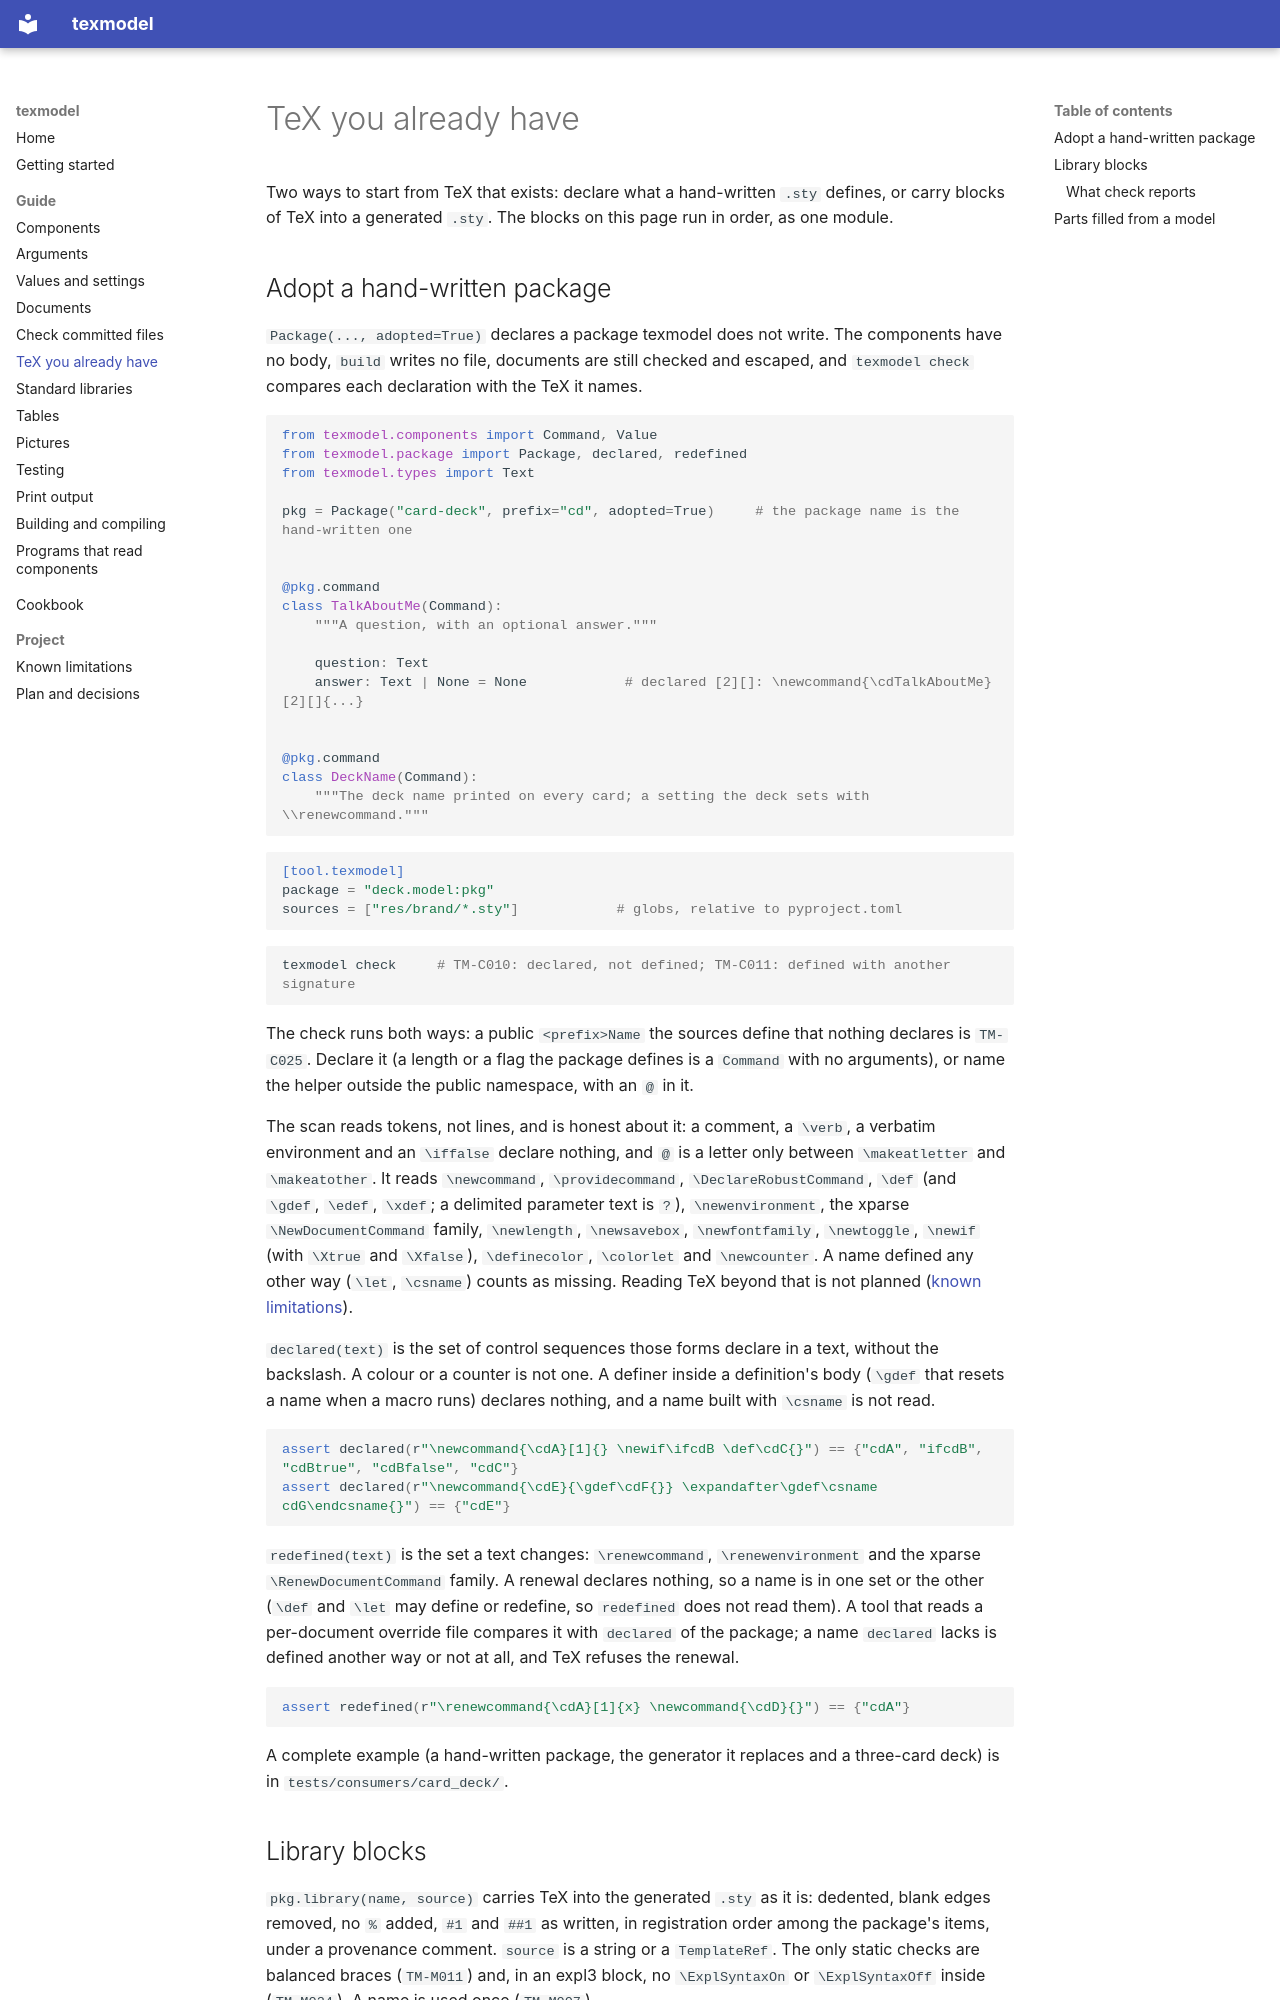

repository: release-art/texmodel · page: guide/adopting/index.html · generator: mkdocs

# TeX you already have

Two ways to start from TeX that exists: declare what a hand-written `.sty` defines, or carry blocks of TeX into a generated
`.sty`. The blocks on this page run in order, as one module.
